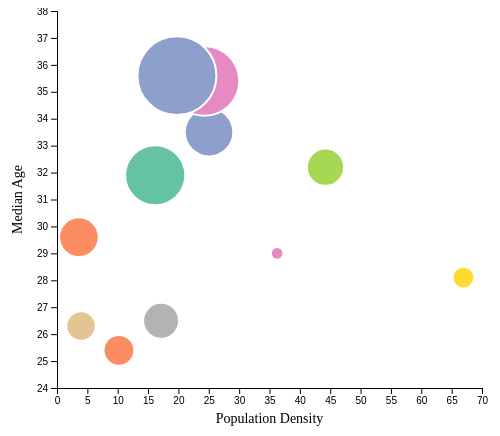
D3 v4 page, settled after 360 driven frames (6 s of simulated time); the page loaded 1 data file(s).



    // set the dimensions and margins of the graph
    var margin = {top: 3, right: 20, bottom: 40, left: 55},
        width = 500 - margin.left - margin.right,
        height = 420 - margin.top - margin.bottom;

    // append the svg object to the body of the page
    var svg = d3.select("#my_dataviz")
        .append("svg")
        .attr("width", width + margin.left + margin.right)
        .attr("height", height + margin.top + margin.bottom)
        .append("g")
        .attr("transform",
            "translate(" + margin.left + "," + margin.top + ")");

    //Read the data
    d3.csv("bubble.csv", function(data) {

        // Add X axis
        var x = d3.scaleLinear()
            .domain([0, 70])
            .range([ 0, width ]);
        svg.append("g")
            .attr("transform", "translate(0," + height + ")")
            .call(d3.axisBottom(x));

        // Add Y axis
        var y = d3.scaleLinear()
            .domain([24,38])
            .range([ height, 0]);
        svg.append("g")
            .call(d3.axisLeft(y));

        // Add X axis label
        svg.append("text")
            .attr("class", "axis-label")
            .attr("text-anchor", "middle")
            .attr("x", width / 2)
            .attr("y", height + margin.bottom - 5)
            .text("Population Density");

// Add Y axis label
        svg.append("text")
            .attr("class", "axis-label")
            .attr("text-anchor", "middle")
            .attr("transform", "rotate(-90)")
            .attr("x", -height / 2)
            .attr("y", -margin.left + 20)
            .text("Median Age");


        // Add a scale for bubble size
        var z = d3.scaleLinear()
            .domain([0, 300000])
            .range([ 4, 40]);

        // Add a scale for bubble color
        var myColor = d3.scaleOrdinal()
            .domain(['Argentina', 'Bolivia', 'Brazil', 'Chile','Colombia','Ecuador','Guyana','Paraguay','Peru','Suriname','Uruguay','Venezuela'])
            .range(d3.schemeSet2);

        // -1- Create a tooltip div that is hidden by default:
        var tooltip = d3.select("#my_dataviz")
            .append("div")
            .style("opacity", 0)
            .attr("class", "tooltip")
            .style("background-color", "black")
            .style("border-radius", "5px")
            .style("padding", "10px")
            .style("color", "white")

        // -2- Create 3 functions to show / update (when mouse move but stay on same circle) / hide the tooltip
        var showTooltip = function(d) {
            tooltip
                .transition()
                .duration(200)
            tooltip
                .style("opacity", 1)
                .html( d.country + ": " +d.TotalCasesInMillion)
                .style("left", (d3.mouse(this)[0]+30) + "px")
                .style("top", (d3.mouse(this)[1]+30) + "px")
        }
        var moveTooltip = function(d) {
            tooltip
                .style("left", (d3.mouse(this)[0]+30) + "px")
                .style("top", (d3.mouse(this)[1]+30) + "px")
        }
        var hideTooltip = function(d) {
            tooltip
                .transition()
                .duration(200)
                .style("opacity", 0)
        }

        // Add dots
        svg.append('g')
            .selectAll("dot")
            .data(data)
            .enter()
            .append("circle")
            .attr("class", "bubbles")
            .attr("cx", function (d) { return x(d.population_density); } )
            .attr("cy", function (d) { return y(d.MedianAge); } )
            .attr("r", function (d) { return z(d.TotalCasesInMillion); } )
            .style("fill", function (d) { return myColor(d.country); } )
            // -3- Trigger the functions
            .on("mouseover", showTooltip )
            .on("mousemove", moveTooltip )
            .on("mouseleave", hideTooltip )

    })


### data: bubble.csv
?country, MedianAge, TotalCasesInMillion, population_density
Argentina, 31.9, 217338, 16.18
Bolivia, 25.4, 94978, 10.2
Brazil, 33.5, 168737, 25.04
Chile, 35.4, 256968, 24.28
Colombia, 32.2, 122155, 44.22
Ecuador, 28.1, 57800, 66.94
Guyana, 26.3, 89230, 3.952
Paraguay, 26.5, 116833, 17.14
Suriname, 29.6, 131998, 3.612
Uruguay, 35.6, 295661, 19.75
Venezuela, 29, 19452, 36.25